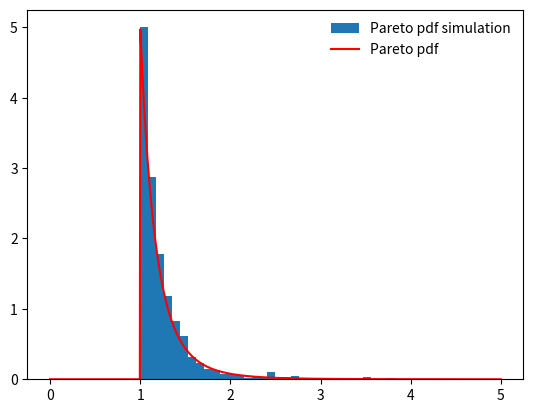

The matplotlib source for this figure:
import matplotlib.pyplot as plt
import numpy as np
from math import sqrt
from scipy.stats import pareto
  
[a, xm] = [5, 1]
n = 1000
  
data = np.zeros(n)
for iteration in range(n):
    xi = np.random.rand()
    r = xm / xi**(1/a)
    data[iteration] = r

mi = np.amin(data)
ma = np.amax(data)
arr_x = list()
step = (ma - mi) / sqrt(n)
beg = round(mi, 3)
arr_x.append(beg)
for i in range(round(sqrt(n))):
    beg += step
    arr_x.append(round(beg, 3))
arr_y = list()
for j in range(round(sqrt(n))):
    count = 0
    for element in data:
        if arr_x[j] <= element and element <= arr_x[j+1]:
            count += 1
    arr_y.append(count)
arr_x.pop()
maximum = max(arr_y)
arrr_y = list()
for each in arr_y:
    el = each * a / maximum
    arrr_y.append(el)
x = np.linspace(0, 5, 1000)
par_arr = np.array(pareto.pdf(x, scale=xm, b=a))
fig = plt.figure()
ax = fig.add_subplot()
plt.hist(arr_x, weights=arrr_y, bins=round(sqrt(n)), label="Pareto pdf simulation")
plt.plot(x, par_arr, color="r", label="Pareto pdf")
plt.legend(loc='best', frameon=False)
plt.show()
